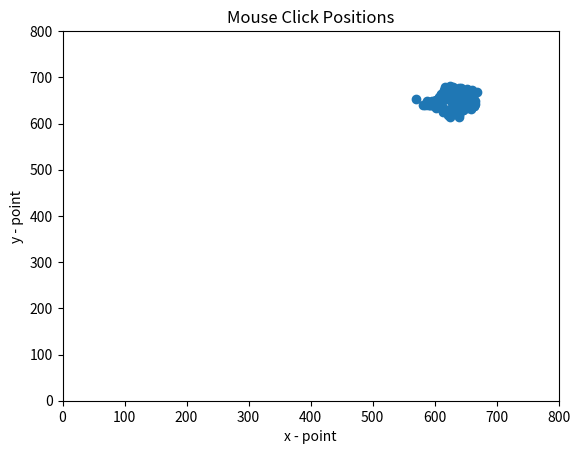

The matplotlib source for this figure:
import numpy as np
import matplotlib.pyplot as plt

data = np.array([[570, 653], [588, 648], [589, 646], [598, 642], [599, 641], [598, 641], [597, 641], [596, 641], [605, 637], [606, 637], [607, 637], [598, 640], [593, 640], [585, 641], [582, 641], [590, 640], [592, 640], [598, 642], [596, 649], [608, 654], [610, 661], [621, 663], [622, 662], [626, 655], [626, 652], [612, 646], [607, 635], [621, 619], [625, 615], [640, 614], [637, 621], [637, 633], [648, 652], [663, 663], [668, 669], [660, 673], [654, 673], [645, 670], [631, 666], [621, 666], [613, 666], [603, 651], [605, 642], [603, 633], [614, 624], [625, 620], [640, 618], [640, 623], [656, 644], [662, 657], [655, 669], [652, 674], [643, 676], [639, 677], [630, 680], [625, 681], [617, 680], [616, 673], [615, 669], [611, 663], [607, 657], [603, 650], [606, 641], [613, 633], [619, 629], [621, 629], [627, 627], [628, 628], [637, 628], [638, 630], [644, 634], [645, 638], [643, 642], [644, 646], [643, 650], [643, 652], [640, 657], [639, 659], [634, 665], [633, 668], [632, 668], [632, 667], [632, 666], [632, 660], [633, 654], [633, 648], [635, 640], [636, 637], [637, 633], [638, 633], [646, 629], [646, 630], [659, 632], [660, 638], [665, 643], [665, 649], [659, 658], [643, 662], [640, 663], [635, 662], [625, 655], [625, 650], [628, 645], [638, 637], [641, 636], [652, 634], [654, 637], [653, 644], [660, 653], [658, 665], [656, 669], [648, 670], [637, 671], [637, 664], [643, 656], [647, 648], [663, 637], [664, 637]]
)
plt.scatter(data[:, 0], data[:, 1])
plt.title("Mouse Click Positions")
plt.xlabel("x - point")
plt.ylabel("y - point")
plt.axis([0,800,0,800])
plt.show()
